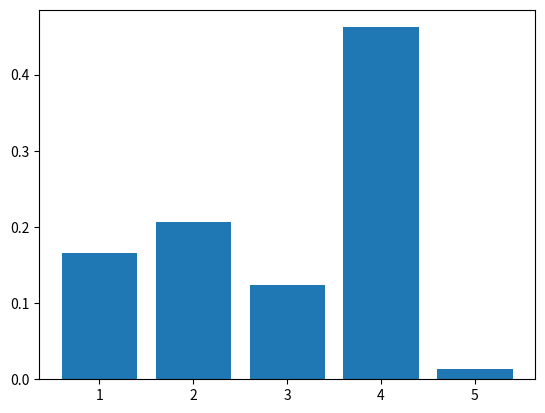

This chart was generated by the following Python code:
import numpy as np
import matplotlib.pyplot as plt
#from math import exp
import math


class Model:
    def __init__(self):
        self.sPrior = {90: 0.6, 80: 0.25, 70: 0.1, 60: 0.04, 50: 0.01}
        self.aPrior = {90: 0.2, 80: 0.6, 70: 0.9, 60: 0.99, 50: 1}

        self.sList = [90, 80, 70, 60, 50]
        self.uList = [90, 80, 70, 60, 50]
        self.aList = [1, 0]
        # self.sPrior = sPrior

        # self.aPrior = aPrior
        self.gList = [self.gs, self.ga, self.gsa] #list of functions
        result = self.L1List(60)
        print(result)
        plt.bar(list(range(1, 6))+list(range(1, 6)),height = result)
        plt.show()


    def gs(self, s, a):
        return (s, -1)

    def ga(self, s, a):
        return (-1, a)

    def gsa(self, s, a):
        return (s, a)

    def Pa(self, a, s):
        if (a == 1): return self.aPrior[s]
        else: return 1-self.aPrior[s]

    def Ps(self, s):
        return self.sPrior[s]

    def Pg(self, g):
        return 1/float(len(self.gList))

    def L0(self, s, a, u):
        if (s==u): return self.Pa(a, s)
        else: return 0

    def S1(self, u, s, a, g):
        num = 0.0
        for sx in self.sList:
            for ax in self.aList:
                if g(sx, ax) == g(s, a):
                    num += self.L0(sx, ax, u) * pow(math.e, -1)
        return num

    def S1norm(self, u, s, a, g):
        denom = 0.0
        for ux in self.uList:
            #print ux, s, a, self.S1(ux, s, a, g)
            denom += self.S1(ux, s, a, g)
        if denom == 0: return 0
        return self.S1(u, s, a, g)/denom

    def L1(self, s, a, u):
        num = 0.0
        for g in self.gList:
            #print self.Ps(s), self.Pa(a, s), self.Pg(g), self.S1(u, s, a, g)
            num += self.Ps(s) * self.Pa(a, s) * self.Pg(g) * self.S1norm(u, s, a, g)
        return num

    def L1List(self, u):
        denom = 0.0
        list = []
        for s in self.sList:
            for a in self.aList:
                denom +=self.L1(s, a, u)

        for a in self.aList:
            for s in self.sList:
                list.append(self.L1(s, a, u)/denom)
        return list

A = Model()

